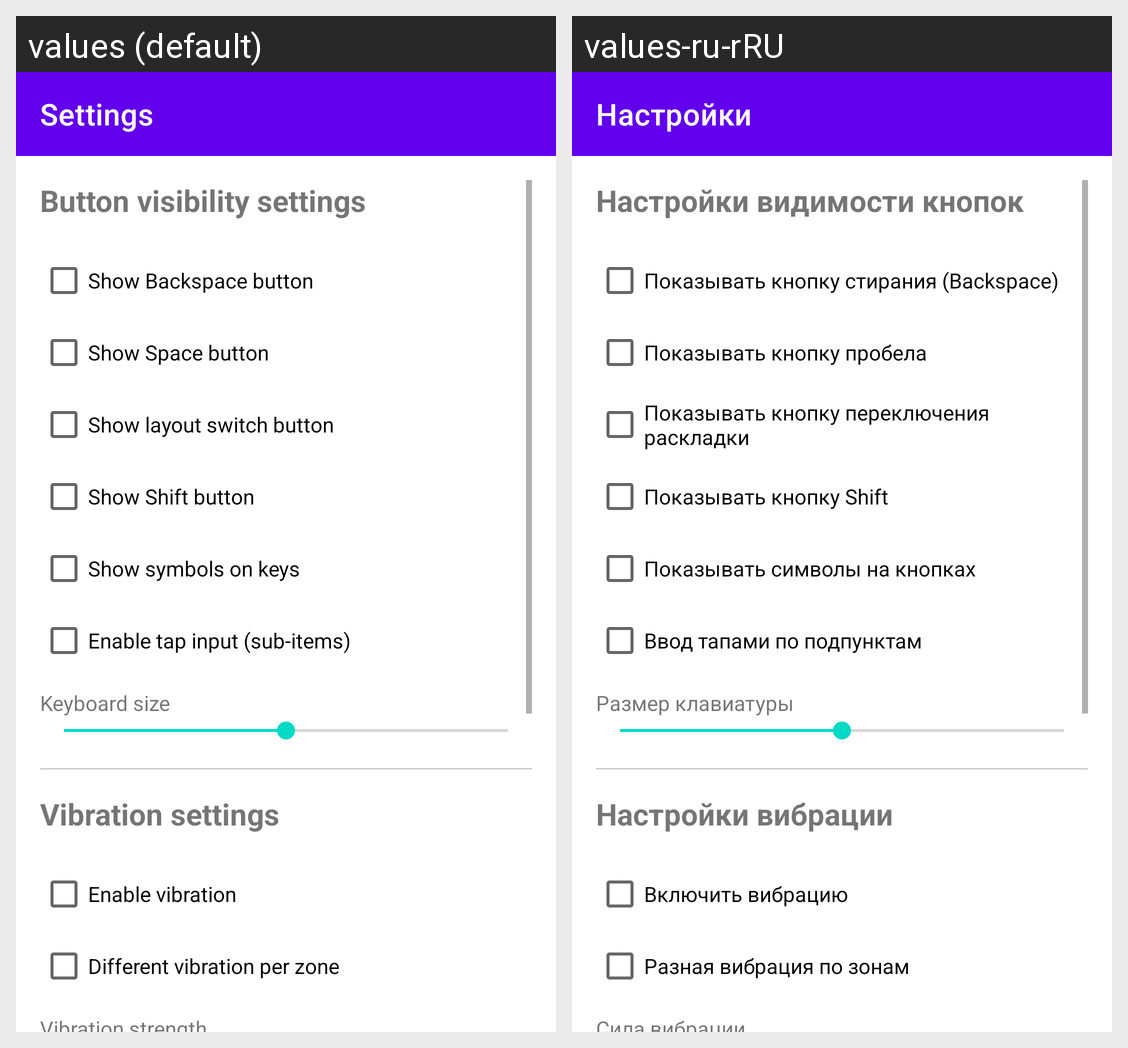

For this localized Android screen grid, give each drawn string resource with its value in every locale shown.
Android screen res/layout/activity_settings.xml rendered under 2 locales, left to right: values (default), values-ru-rRU. Device: Nexus 5 (rendered at 1080×1920; each locale shown at half size, 540×960, under a caption strip naming it); theme Theme.KeyBoard.
Strings drawn on this screen, with the default value and each locale's value (text and hints the layout hard-codes, and strings that could not be matched under every locale, appear in the picture but are not listed):

settings
  values: Settings
  values-ru-rRU: Настройки

show_buttons_settings
  values: Button visibility settings
  values-ru-rRU: Настройки видимости кнопок

show_backspace
  values: Show Backspace button
  values-ru-rRU: Показывать кнопку стирания (Backspace)

show_space
  values: Show Space button
  values-ru-rRU: Показывать кнопку пробела

show_layout_switch
  values: Show layout switch button
  values-ru-rRU: Показывать кнопку переключения раскладки

show_shift
  values: Show Shift button
  values-ru-rRU: Показывать кнопку Shift

show_symbols_on_keys
  values: Show symbols on keys
  values-ru-rRU: Показывать символы на кнопках

enable_tap_input
  values: Enable tap input (sub-items)
  values-ru-rRU: Ввод тапами по подпунктам

keyboard_size
  values: Keyboard size
  values-ru-rRU: Размер клавиатуры

vibration_settings
  values: Vibration settings
  values-ru-rRU: Настройки вибрации

enable_vibration
  values: Enable vibration
  values-ru-rRU: Включить вибрацию

different_vibration_per_zone
  values: Different vibration per zone
  values-ru-rRU: Разная вибрация по зонам
